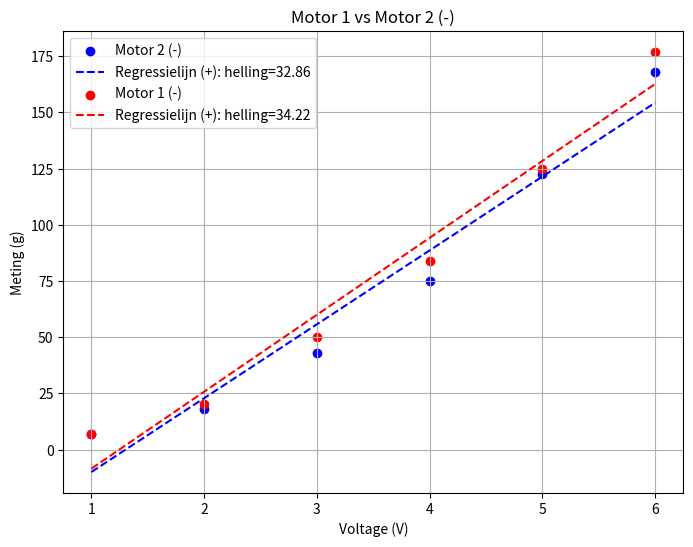

Reproduce this figure in Python.
import numpy as np
import matplotlib.pyplot as plt

# Data voor motor 1 in het negatieve scenario
voltage_1_neg = np.array([1, 2, 3, 4, 5, 6])
meting_1_neg = np.array([6.8, 20.41, 49.90, 83.92, 124.75, 176.92])

# Data voor motor 2 in het negatieve scenario
voltage_2_neg = np.array([1, 2, 3, 4, 5, 6])
meting_2_neg = np.array([6.8, 18.16, 43.1, 74.85, 122.50, 167.85])

# Bereken de helling van de regressielijnen voor elk scenario
helling_1_neg = np.polyfit(voltage_1_neg, meting_1_neg, 1)[0]
helling_2_neg = np.polyfit(voltage_2_neg, meting_2_neg, 1)[0]

# Maak de plots
plt.figure(figsize=(8, 6))

plt.scatter(voltage_2_neg, meting_2_neg, color='blue', label='Motor 2 (-)')
plt.plot(voltage_2_neg, np.polyval(np.polyfit(voltage_2_neg, meting_2_neg, 1), voltage_2_neg), color='blue', linestyle='--', label=f'Regressielijn (+): helling={helling_2_neg:.2f}')

plt.scatter(voltage_1_neg, meting_1_neg, color='red', label='Motor 1 (-)')
plt.plot(voltage_1_neg, np.polyval(np.polyfit(voltage_1_neg, meting_1_neg, 1), voltage_1_neg), color='red', linestyle='--', label=f'Regressielijn (+): helling={helling_1_neg:.2f}')

plt.xlabel('Voltage (V)')
plt.ylabel('Meting (g)')
plt.title('Motor 1 vs Motor 2 (-)')
plt.legend()

plt.grid(True)
